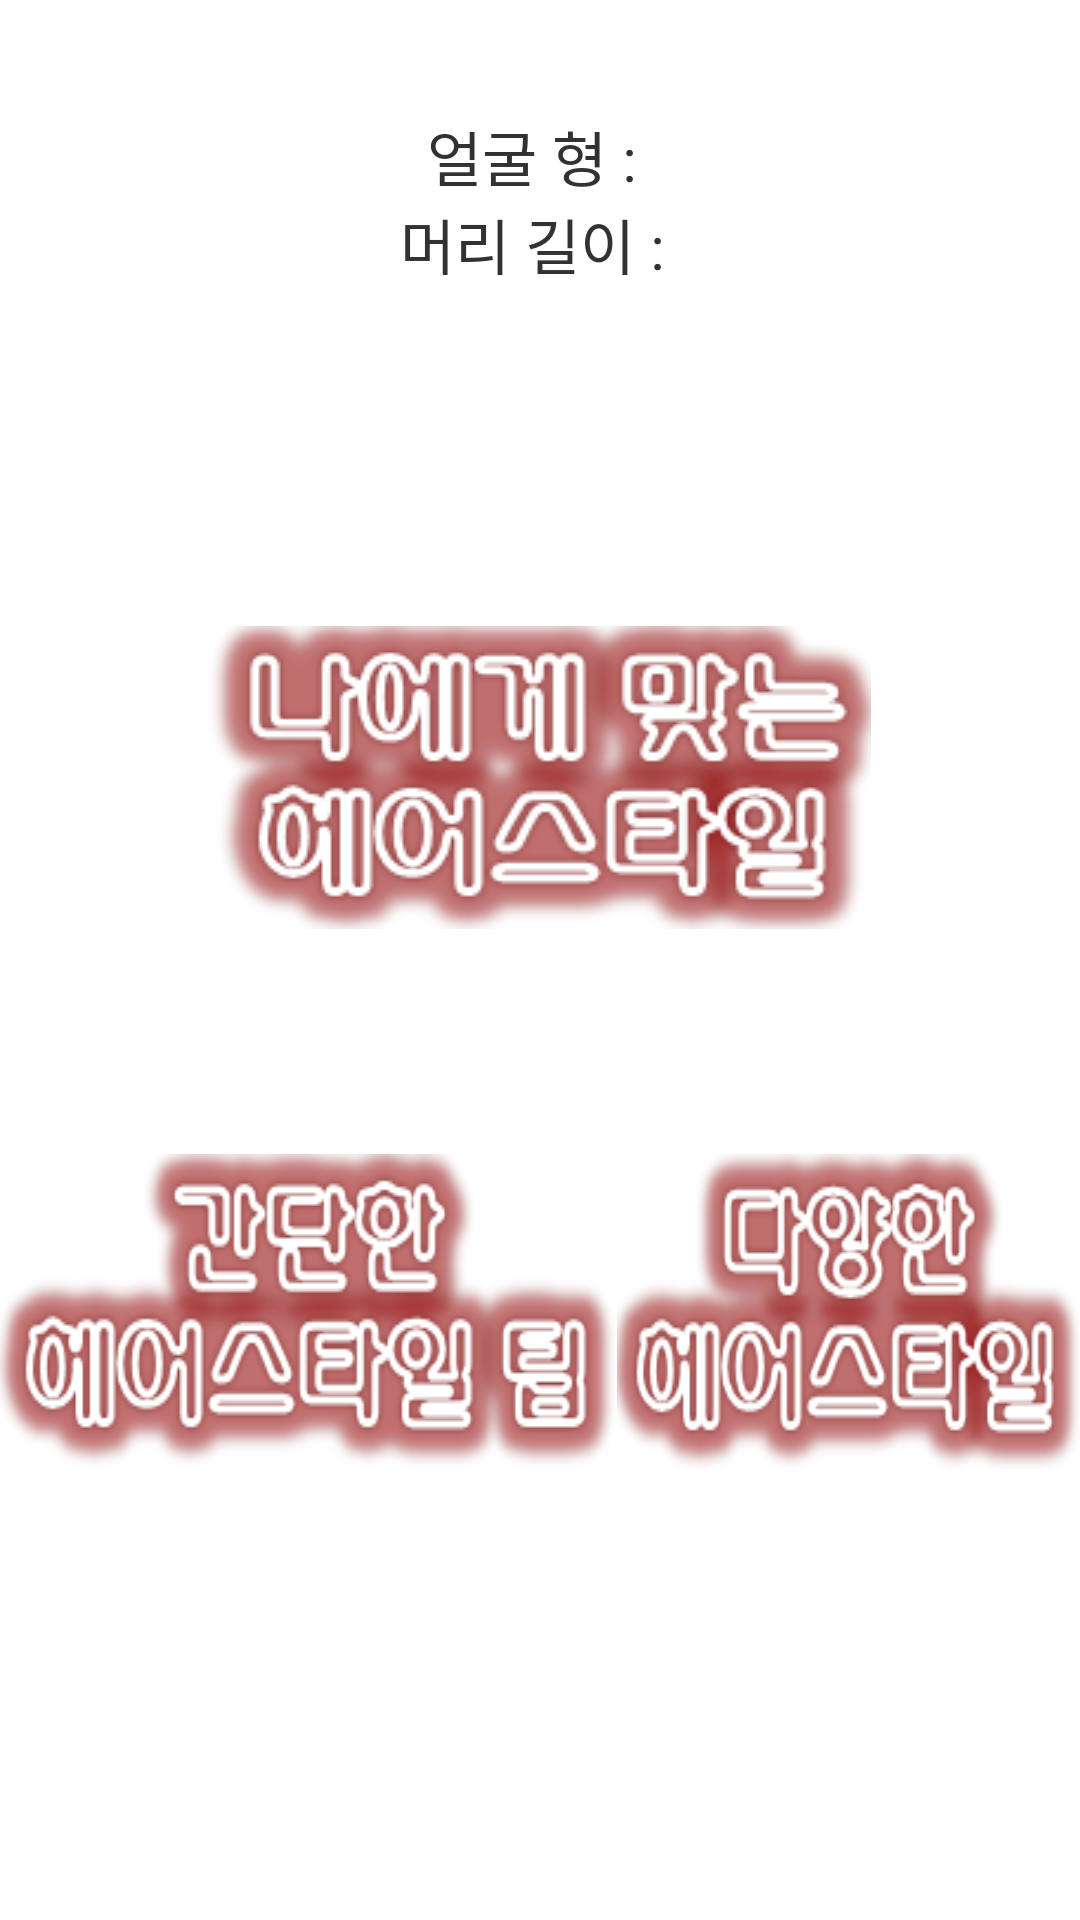

Here is an Android app screen rendered from its layout file. Give the layout XML and the strings, colors and styles it references.
<!-- AndroidManifest.xml: application theme AppTheme -->
<!-- res/layout/hairmain.xml -->
<?xml version="1.0" encoding="utf-8"?>
<LinearLayout xmlns:android="http://schemas.android.com/apk/res/android"
    android:layout_width="match_parent"
    android:layout_height="match_parent"
    android:orientation="vertical"
    android:background="@drawable/hairback"
    android:gravity="center" >

    <LinearLayout
        android:layout_width="match_parent"
        android:layout_height="wrap_content"
        android:layout_weight="1"
        android:gravity="center"
        android:orientation="vertical" >

        <LinearLayout
            android:layout_width="match_parent"
            android:layout_height="wrap_content"
            android:gravity="center"
            android:orientation="horizontal" >

            <TextView
                android:id="@+id/tvhairmain1"
                android:layout_width="wrap_content"
                android:layout_height="wrap_content"
                android:text="얼굴 형 : "
                android:background="#CCffffff"
                android:textSize="20dp" />

            <TextView
                android:id="@+id/tvhairmain2"
                android:layout_width="wrap_content"
                android:layout_height="wrap_content"
                android:background="#CCffffff"
                android:textSize="20dp" />
        </LinearLayout>

        <LinearLayout
            android:layout_width="match_parent"
            android:layout_height="wrap_content"
            android:gravity="center"
            android:orientation="horizontal" >

            <TextView
                android:id="@+id/tvhairmain3"
                android:layout_width="wrap_content"
                android:layout_height="wrap_content"
                android:background="#CCffffff"
                android:text="머리 길이 : "
                android:textSize="20dp" />

            <TextView
                android:id="@+id/tvhairmain4"
                android:layout_width="wrap_content"
                android:layout_height="wrap_content"
                android:background="#CCffffff"
                android:textSize="20dp" />
        </LinearLayout>
    </LinearLayout>

    <LinearLayout
        android:layout_width="match_parent"
        android:layout_height="wrap_content"
        android:orientation="vertical"
        android:gravity="center"
        android:layout_weight="2" >

        <Button
            android:id="@+id/btnhairmain1"
            android:layout_width="wrap_content"
            android:layout_height="wrap_content"
            android:background="@drawable/btnonoff2"/>

    </LinearLayout>

    <LinearLayout
        android:layout_width="match_parent"
        android:layout_height="wrap_content"
        android:orientation="horizontal"
        android:layout_weight="2" >

        <Button
            android:id="@+id/btnhairmain2"
            android:layout_width="wrap_content"
            android:layout_height="wrap_content"
            android:layout_weight="1" 
            android:background="@drawable/btnonoff3"/>

        <Button
            android:id="@+id/btnhairmain3"
            android:layout_width="wrap_content"
            android:layout_height="wrap_content"
            android:layout_weight="1"   
            android:background="@drawable/btnonoff4"/>

    </LinearLayout>

</LinearLayout>
<!-- resources referenced by this layout -->
<resources>
  <!-- drawable btnonoff2 (drawable-mdpi) -->
  <?xml version="1.0" encoding="utf-8"?>
  <selector xmlns:android="http://schemas.android.com/apk/res/android" >
       <item
          android:state_pressed="true"
          android:drawable="@drawable/image4"/>
      <item
          android:state_pressed="false" 
          android:drawable="@drawable/image1"/>
  
  </selector>
  <!-- drawable btnonoff3 (drawable-mdpi) -->
  <?xml version="1.0" encoding="utf-8"?>
  <selector xmlns:android="http://schemas.android.com/apk/res/android">
  
      <item android:drawable="@drawable/image5" android:state_pressed="true"/>
      <item android:drawable="@drawable/image2" android:state_pressed="false"/>
  
  </selector>
  <!-- drawable btnonoff4 (drawable-mdpi) -->
  <?xml version="1.0" encoding="utf-8"?>
  <selector xmlns:android="http://schemas.android.com/apk/res/android" >
       <item
          android:state_pressed="true"
          android:drawable="@drawable/image6"/>
      <item
          android:state_pressed="false" 
          android:drawable="@drawable/image3"/>
  
  </selector>
  <style name="AppTheme" parent="AppBaseTheme">
         
          <item name="android:windowNoTitle">true</item>
          
      </style>
  <!-- drawable image4: png bitmap (drawable-mdpi, 38343 bytes) -->
  <!-- drawable image1: png bitmap (drawable-mdpi, 34206 bytes) -->
  <!-- drawable image5: png bitmap (drawable-mdpi, 37646 bytes) -->
  <!-- drawable image2: png bitmap (drawable-mdpi, 33532 bytes) -->
  <!-- drawable image6: png bitmap (drawable-mdpi, 35048 bytes) -->
  <!-- drawable image3: png bitmap (drawable-mdpi, 31244 bytes) -->
  <style name="AppBaseTheme" parent="android:Theme.Light">
        
          <item name="android:windowNoTitle">true</item>
          
      </style>
</resources>
